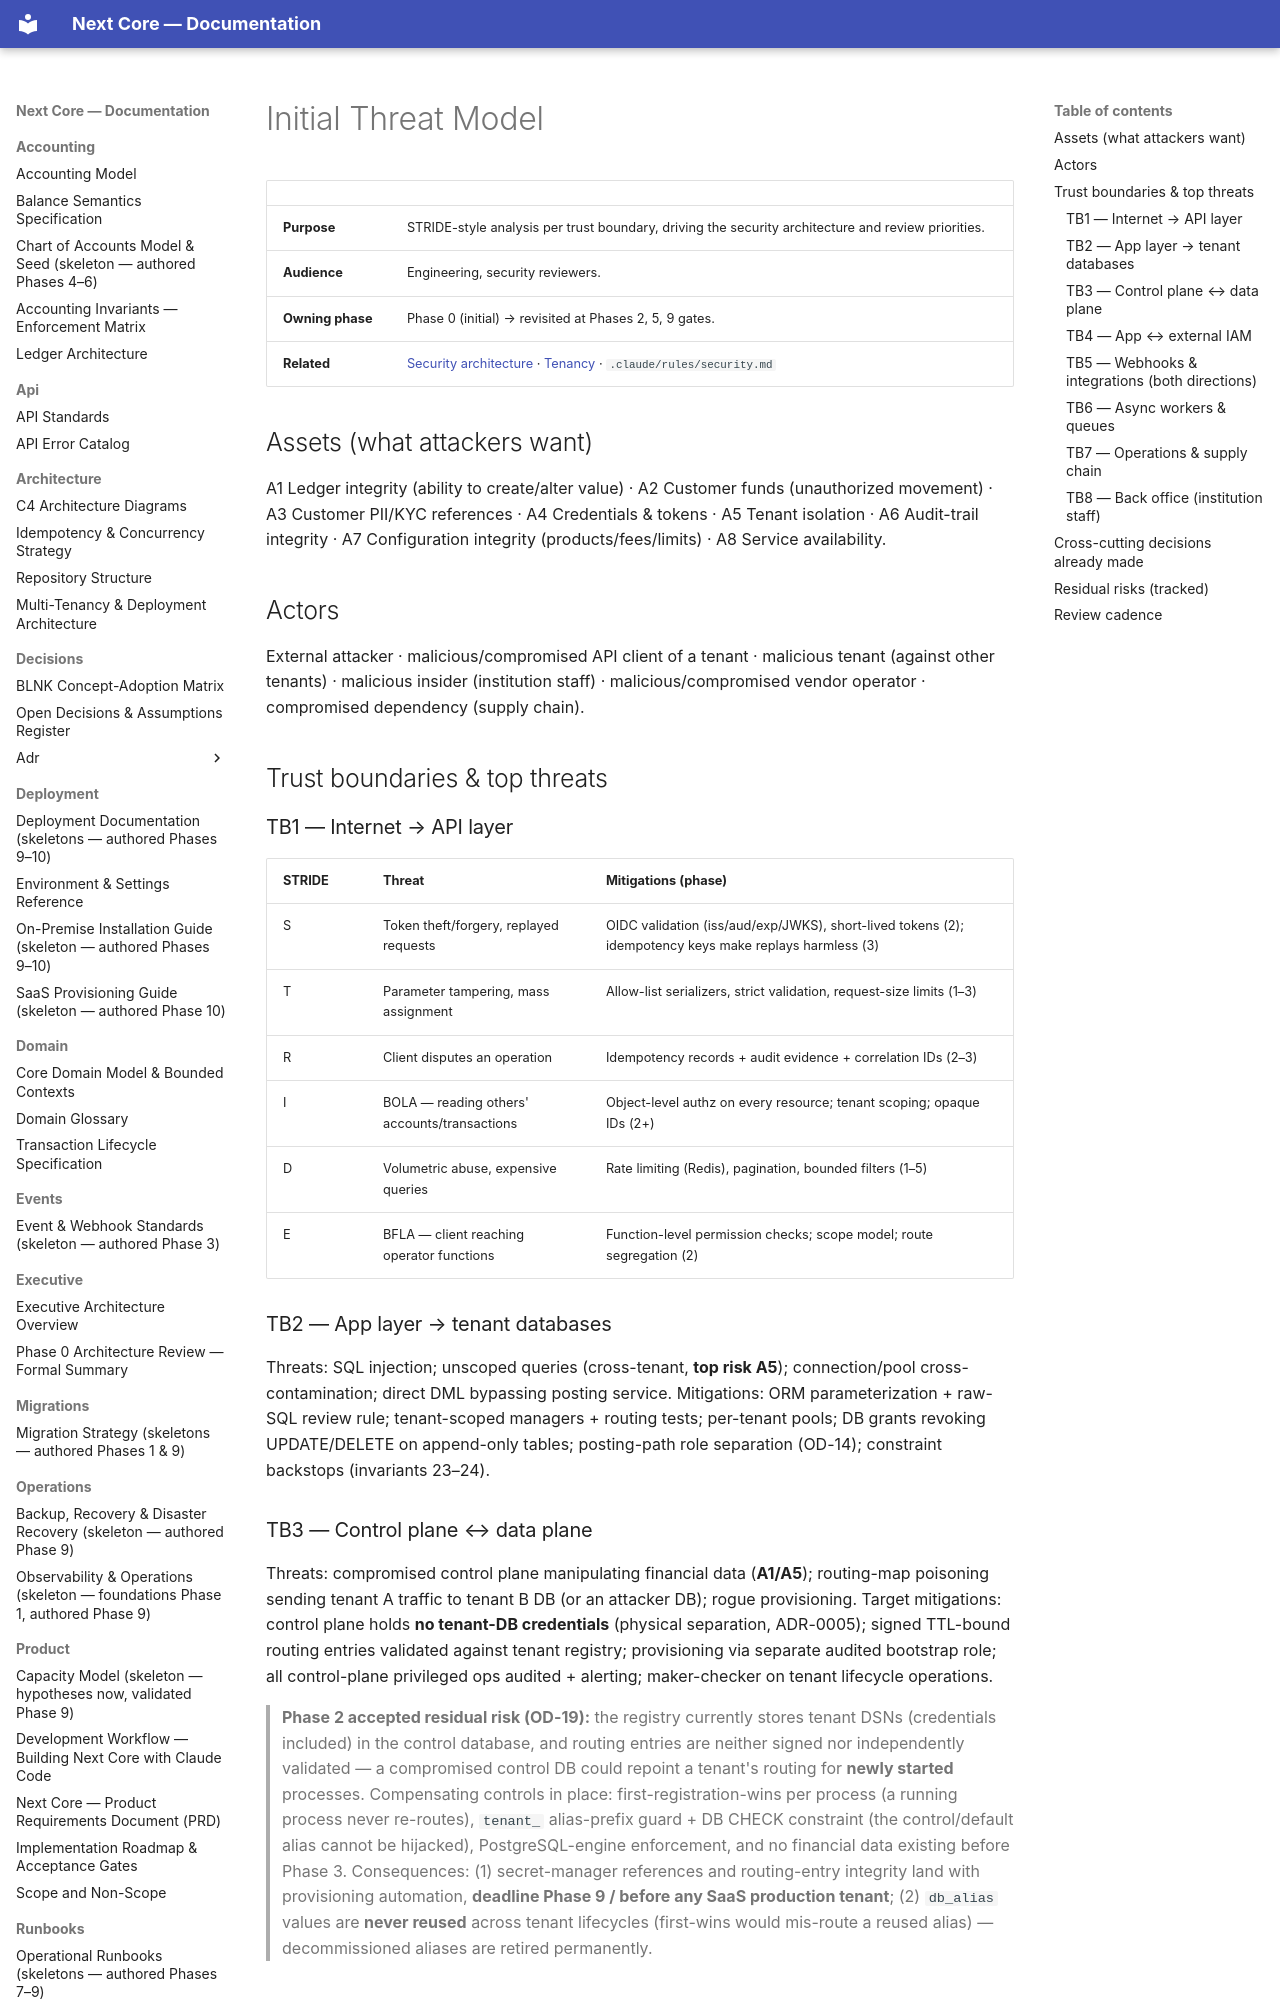

repository: medext/core-cbs · page: security/threat-model/index.html · generator: mkdocs

# Initial Threat Model

| | |
|---|---|
| **Purpose** | STRIDE-style analysis per trust boundary, driving the security architecture and review priorities. |
| **Audience** | Engineering, security reviewers. |
| **Owning phase** | Phase 0 (initial) → revisited at Phases 2, 5, 9 gates. |
| **Related** | [Security architecture](security-architecture.md) · [Tenancy](../architecture/tenancy-and-deployment.md) · `.claude/rules/security.md` |

## Assets (what attackers want)

A1 Ledger integrity (ability to create/alter value) · A2 Customer funds (unauthorized
movement) · A3 Customer PII/KYC references · A4 Credentials & tokens · A5 Tenant isolation ·
A6 Audit-trail integrity · A7 Configuration integrity (products/fees/limits) · A8 Service
availability.

## Actors

External attacker · malicious/compromised API client of a tenant · malicious tenant (against
other tenants) · malicious insider (institution staff) · malicious/compromised vendor
operator · compromised dependency (supply chain).

## Trust boundaries & top threats

### TB1 — Internet → API layer
| STRIDE | Threat | Mitigations (phase) |
|---|---|---|
| S | Token theft/forgery, replayed requests | OIDC validation (iss/aud/exp/JWKS), short-lived tokens (2); idempotency keys make replays harmless (3) |
| T | Parameter tampering, mass assignment | Allow-list serializers, strict validation, request-size limits (1–3) |
| R | Client disputes an operation | Idempotency records + audit evidence + correlation IDs (2–3) |
| I | BOLA — reading others' accounts/transactions | Object-level authz on every resource; tenant scoping; opaque IDs (2+) |
| D | Volumetric abuse, expensive queries | Rate limiting (Redis), pagination, bounded filters (1–5) |
| E | BFLA — client reaching operator functions | Function-level permission checks; scope model; route segregation (2) |

### TB2 — App layer → tenant databases
Threats: SQL injection; unscoped queries (cross-tenant, **top risk A5**); connection/pool
cross-contamination; direct DML bypassing posting service. Mitigations: ORM
parameterization + raw-SQL review rule; tenant-scoped managers + routing tests; per-tenant
pools; DB grants revoking UPDATE/DELETE on append-only tables; posting-path role separation
(OD-14); constraint backstops (invariants 23–24).

### TB3 — Control plane ↔ data plane
Threats: compromised control plane manipulating financial data (**A1/A5**); routing-map
poisoning sending tenant A traffic to tenant B DB (or an attacker DB); rogue provisioning.
Target mitigations: control plane holds **no tenant-DB credentials** (physical separation,
ADR-0005); signed TTL-bound routing entries validated against tenant registry; provisioning
via separate audited bootstrap role; all control-plane privileged ops audited + alerting;
maker-checker on tenant lifecycle operations.

> **Phase 2 accepted residual risk (OD-19):** the registry currently stores tenant DSNs
> (credentials included) in the control database, and routing entries are neither signed nor
> independently validated — a compromised control DB could repoint a tenant's routing for
> **newly started** processes. Compensating controls in place: first-registration-wins per
> process (a running process never re-routes), `tenant_` alias-prefix guard + DB CHECK
> constraint (the control/default alias cannot be hijacked), PostgreSQL-engine enforcement,
> and no financial data existing before Phase 3. Consequences: (1) secret-manager references
> and routing-entry integrity land with provisioning automation, **deadline Phase 9 / before
> any SaaS production tenant**; (2) `db_alias` values are **never reused** across tenant
> lifecycles (first-wins would mis-route a reused alias) — decommissioned aliases are
> retired permanently.
